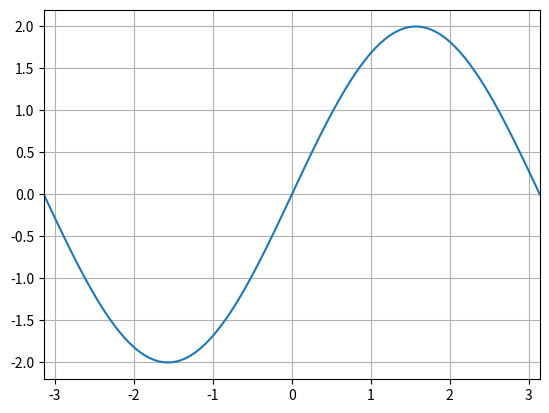

This figure's Python source:
# import required modules
import numpy as np
import matplotlib.pyplot as plt

# assign coordinates
x = np.linspace(-np.pi, np.pi, 100)
y = 2*np.sin(x)

# depict illustration
plt.xlim(-np.pi, np.pi)
plt.plot(x, y)
plt.grid(True)
plt.show()
